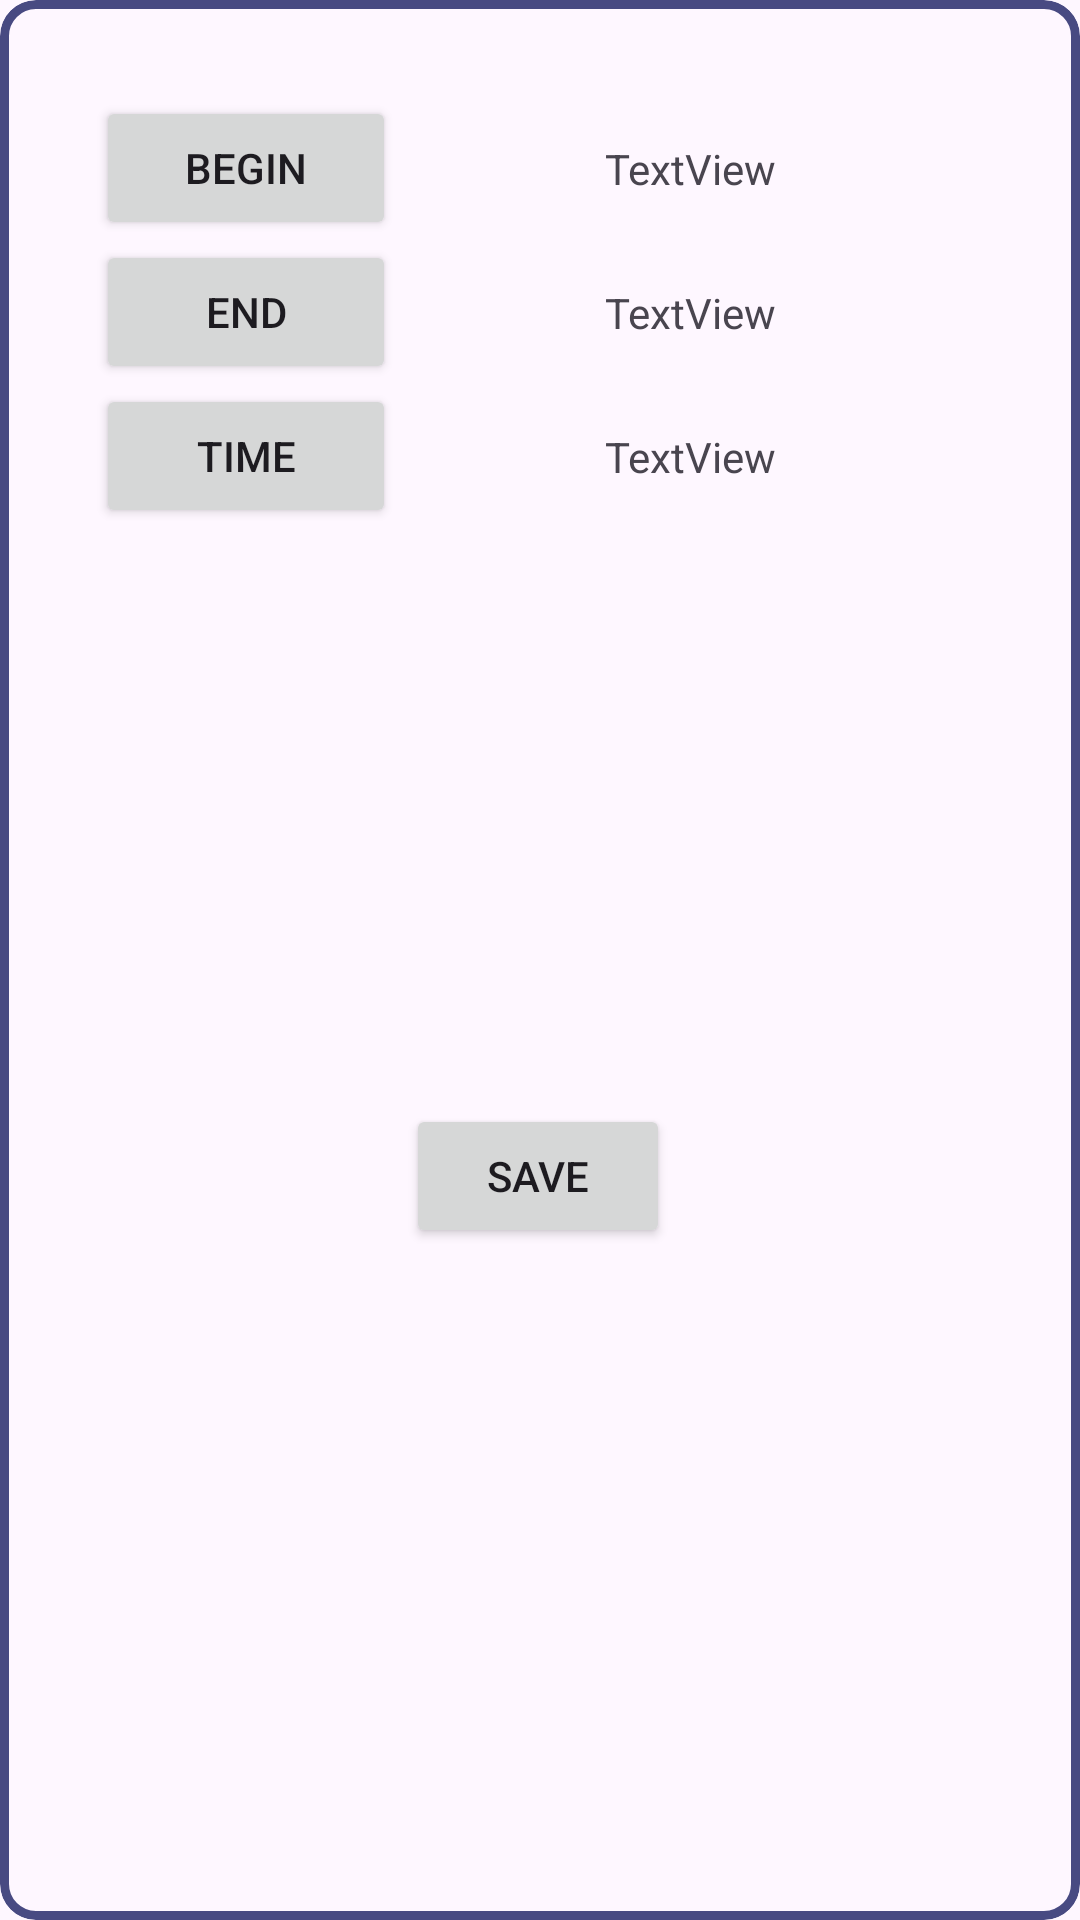

Here is an Android app screen rendered from its layout file. Give the layout XML and the strings, colors and styles it references.
<!-- AndroidManifest.xml: application theme Theme.WeatherApp -->
<!-- res/layout/popup_layout.xml -->
<?xml version="1.0" encoding="utf-8"?>
<com.google.android.material.card.MaterialCardView
    xmlns:android="http://schemas.android.com/apk/res/android"
    xmlns:app="http://schemas.android.com/apk/res-auto"
    xmlns:tools="http://schemas.android.com/tools"
    android:layout_width="match_parent"
    android:layout_height="match_parent"
    android:padding="16dp"
    android:layout_margin="16dp"
    app:strokeWidth="3dp"
    app:strokeColor="@color/primary">

    <androidx.constraintlayout.widget.ConstraintLayout
        android:layout_width="match_parent"
        android:layout_height="match_parent"
        android:padding="16dp"
        android:layout_margin="16dp"
        >

        <Button
            android:id="@+id/btn_first_date"
            android:layout_width="100dp"
            android:layout_height="wrap_content"
            android:text="Begin"
            app:layout_constraintStart_toStartOf="parent"
            app:layout_constraintTop_toTopOf="parent" />

        <Button
            android:id="@+id/btn_second_date"
            android:layout_width="100dp"
            android:layout_height="wrap_content"
            android:text="End"
            app:layout_constraintEnd_toEndOf="@+id/btn_first_date"
            app:layout_constraintStart_toStartOf="@+id/btn_first_date"
            app:layout_constraintTop_toBottomOf="@+id/btn_first_date" />

        <Button
            android:id="@+id/btn_set_time"
            android:layout_width="100dp"
            android:layout_height="wrap_content"
            android:text="Time"
            app:layout_constraintEnd_toEndOf="@+id/btn_second_date"
            app:layout_constraintStart_toStartOf="@+id/btn_second_date"
            app:layout_constraintTop_toBottomOf="@+id/btn_second_date" />

        <TextView
            android:id="@+id/show_first_date"
            android:layout_width="wrap_content"
            android:layout_height="wrap_content"
            android:text="TextView"
            app:layout_constraintBottom_toBottomOf="@+id/btn_first_date"
            app:layout_constraintEnd_toEndOf="parent"
            app:layout_constraintStart_toEndOf="@+id/btn_first_date"
            app:layout_constraintTop_toTopOf="@+id/btn_first_date" />

        <TextView
            android:id="@+id/show_second_date"
            android:layout_width="wrap_content"
            android:layout_height="wrap_content"
            android:text="TextView"
            app:layout_constraintBottom_toTopOf="@+id/btn_set_time"
            app:layout_constraintStart_toStartOf="@+id/show_first_date"
            app:layout_constraintTop_toTopOf="@+id/btn_second_date" />

        <TextView
            android:id="@+id/show_time"
            android:layout_width="wrap_content"
            android:layout_height="wrap_content"
            android:text="TextView"
            app:layout_constraintBottom_toBottomOf="@+id/btn_set_time"
            app:layout_constraintStart_toStartOf="@+id/show_second_date"
            app:layout_constraintTop_toTopOf="@+id/btn_set_time" />

        <Button
            android:id="@+id/save_alert_btn"
            android:layout_width="wrap_content"
            android:layout_height="wrap_content"
            android:text="Save"
            app:layout_constraintBottom_toBottomOf="parent"
            app:layout_constraintEnd_toEndOf="parent"
            app:layout_constraintHorizontal_bias="0.497"
            app:layout_constraintStart_toStartOf="parent"
            app:layout_constraintTop_toBottomOf="@+id/btn_set_time" />
    </androidx.constraintlayout.widget.ConstraintLayout>


</com.google.android.material.card.MaterialCardView>
<!-- resources referenced by this layout -->
<resources>
  <color name="primary">#484A82</color>
  <style name="Theme.WeatherApp" parent="Base.Theme.WeatherApp" />
  <style name="Base.Theme.WeatherApp" parent="Theme.Material3.DayNight.NoActionBar">
          
          
          <item name="colorPrimary">@color/primary</item>
          <item name="colorPrimaryVariant">@color/primary</item>
          <item name="colorOnPrimary">@color/white</item>
          
          <item name="colorSecondary">@color/secondary</item>
          <item name="colorSecondaryVariant">#3D4085</item>
          <item name="colorOnSecondary">@color/black</item>
          
          <item name="android:statusBarColor">?attr/colorPrimaryVariant</item>
          
      </style>
  <color name="white">#FFFFFFFF</color>
  <color name="secondary">#9090AC</color>
  <color name="black">#FF000000</color>
</resources>
